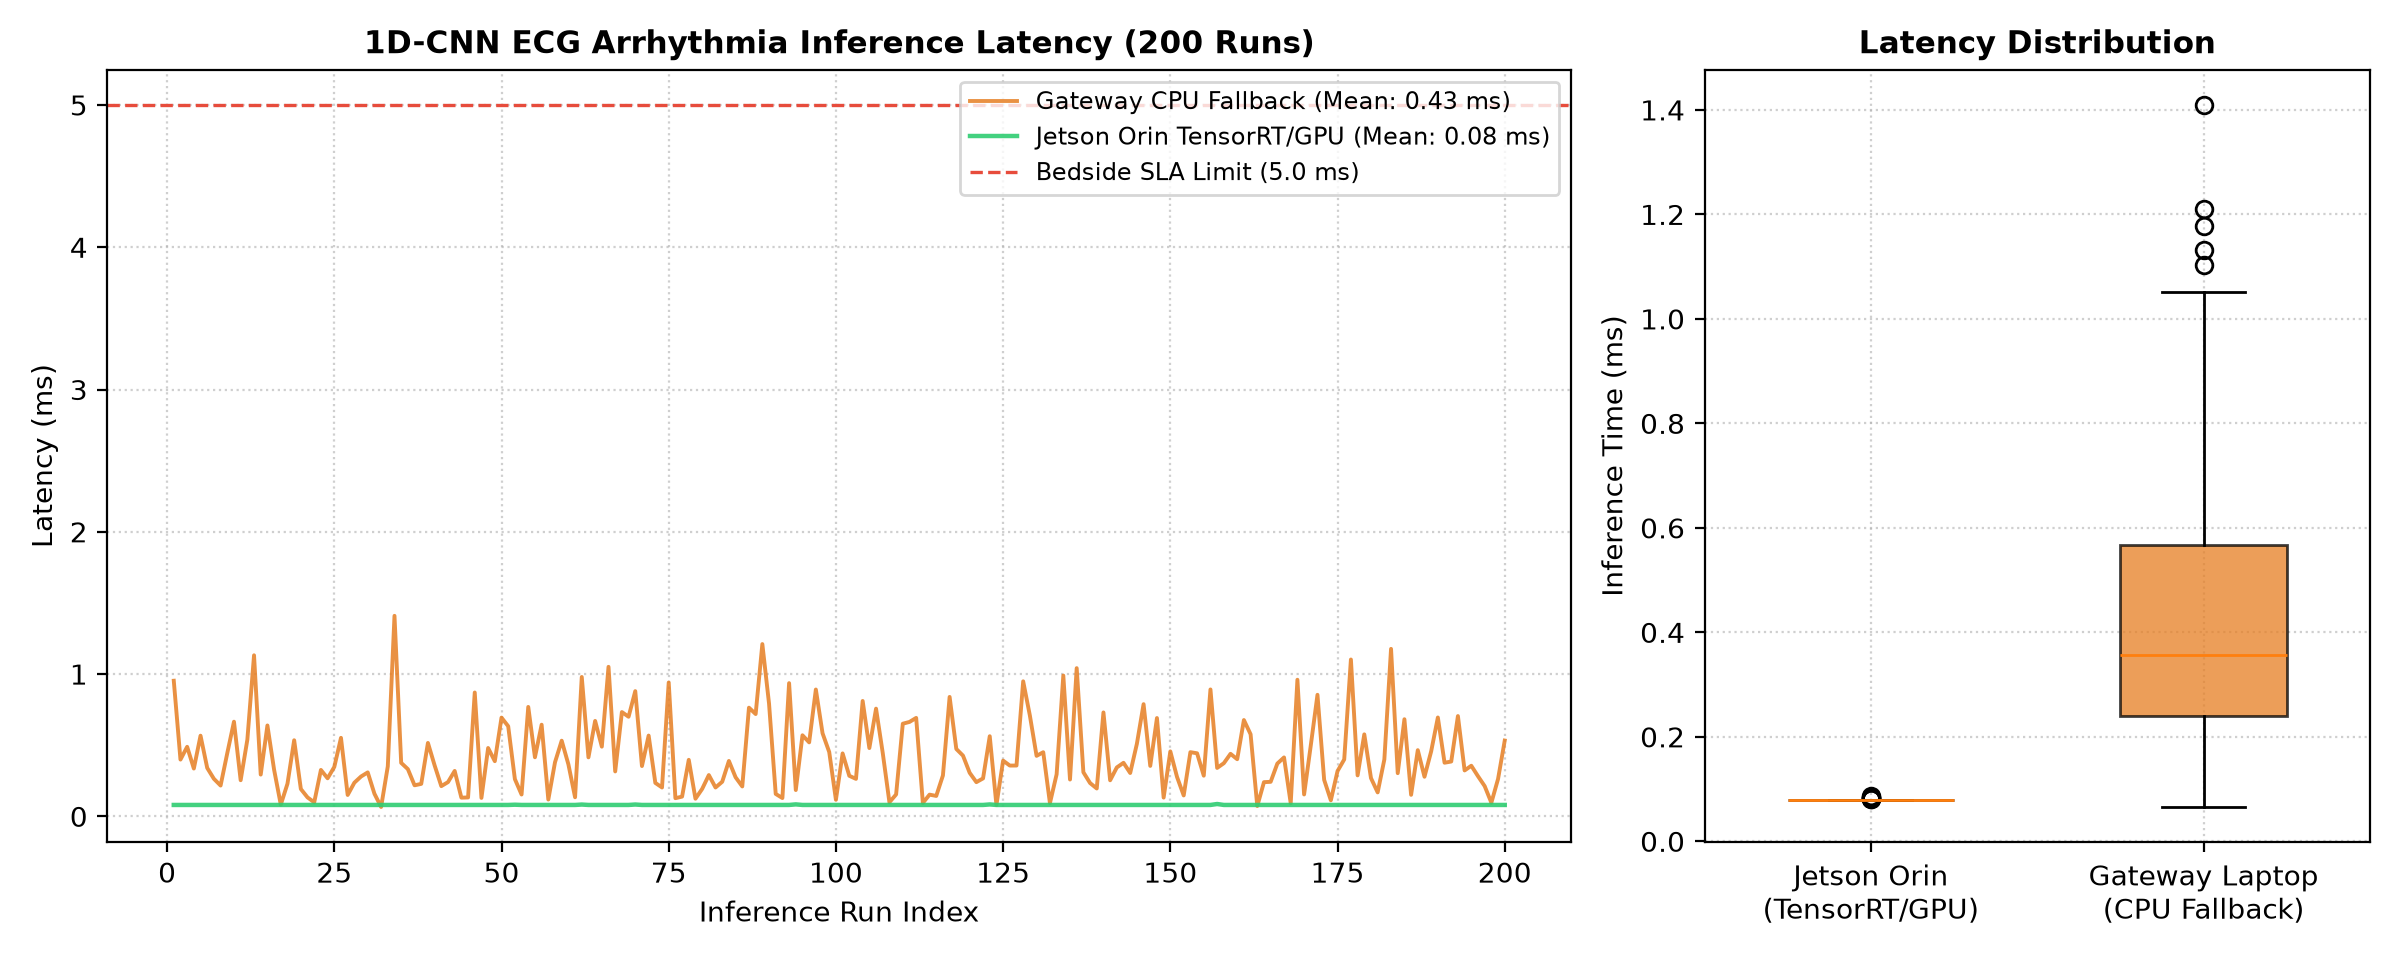

The file beside this chart, header and first rows:
run_idx, gateway_cpu_ms, jetson_orin_trt_gpu_ms
1, 0.9531, 0.08
2, 0.3988, 0.08
3, 0.4886, 0.08
4, 0.3358, 0.08
5, 0.567, 0.08
6, 0.3401, 0.08
7, 0.2636, 0.08
8, 0.2164, 0.08
9, 0.4444, 0.08
10, 0.6651, 0.08
11, 0.2539, 0.08
12, 0.5386, 0.08
13, 1.132, 0.08
14, 0.2935, 0.08
15, 0.6387, 0.08
16, 0.3275, 0.08
17, 0.0819, 0.08
18, 0.2294, 0.08
19, 0.5347, 0.08
20, 0.192, 0.08
21, 0.1329, 0.08
22, 0.0986, 0.08
23, 0.3261, 0.08
24, 0.2673, 0.08
25, 0.3472, 0.08
26, 0.5516, 0.08
27, 0.1501, 0.08
28, 0.2364, 0.08
29, 0.28, 0.08
30, 0.3089, 0.08
31, 0.1591, 0.08
32, 0.0657, 0.08
33, 0.3516, 0.08
34, 1.409, 0.08
35, 0.3759, 0.08
36, 0.3318, 0.08
37, 0.2181, 0.08
38, 0.2282, 0.08
39, 0.5161, 0.08
40, 0.358, 0.08
41, 0.2123, 0.08
42, 0.2405, 0.08
43, 0.3191, 0.08
44, 0.1312, 0.08
45, 0.1328, 0.08
46, 0.8704, 0.08
47, 0.1295, 0.08
48, 0.4804, 0.08
49, 0.3876, 0.08
50, 0.6938, 0.08
51, 0.6335, 0.08
52, 0.2617, 0.0817
53, 0.1532, 0.08
54, 0.769, 0.08
55, 0.4152, 0.08
56, 0.644, 0.08
57, 0.1181, 0.08
58, 0.3802, 0.08
59, 0.5318, 0.08
60, 0.3657, 0.08
... 140 more rows
